Run: headless pygame with SDL's dummy video driver; simulated clock (each Clock.tick advances the game by its frame time, no real sleeping); random seed 0; keys injected as events and as key.get_pressed() state; no mouse input.
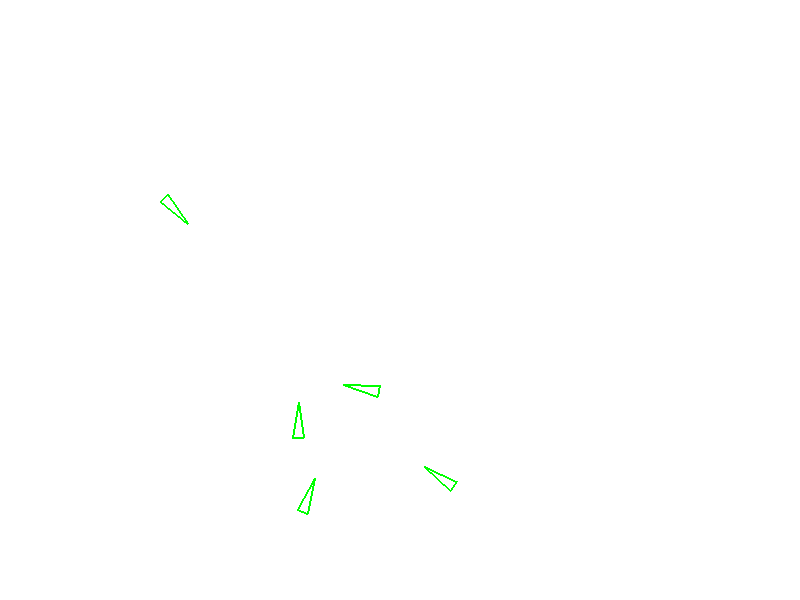
Frame 1 of 4 · flips 1–60 · no input
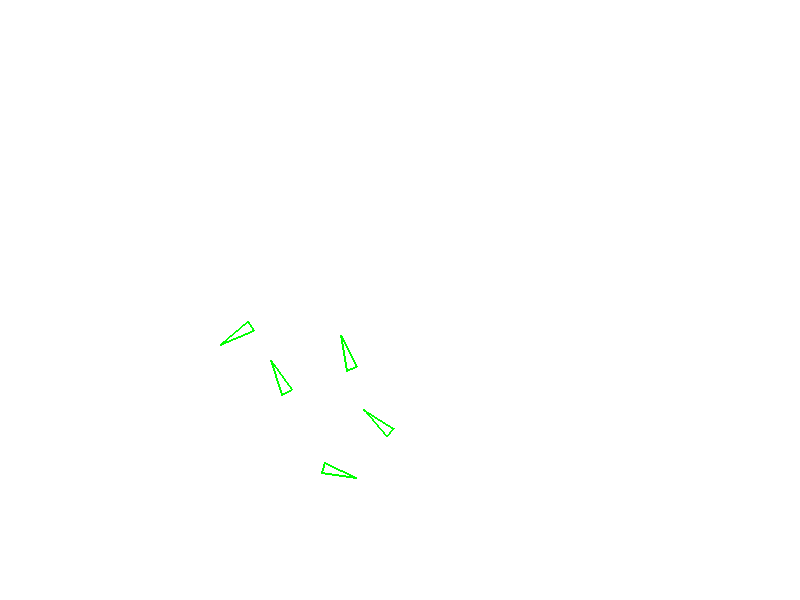
Frame 2 of 4 · flips 61–180 · tapped SPACE, RETURN · held RIGHT (→), D
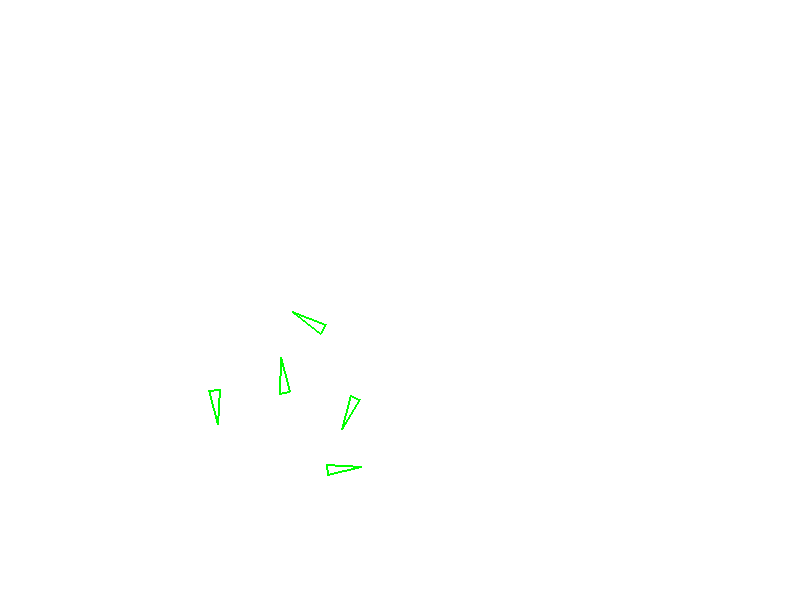
Frame 3 of 4 · flips 181–300 · held DOWN (↓), S
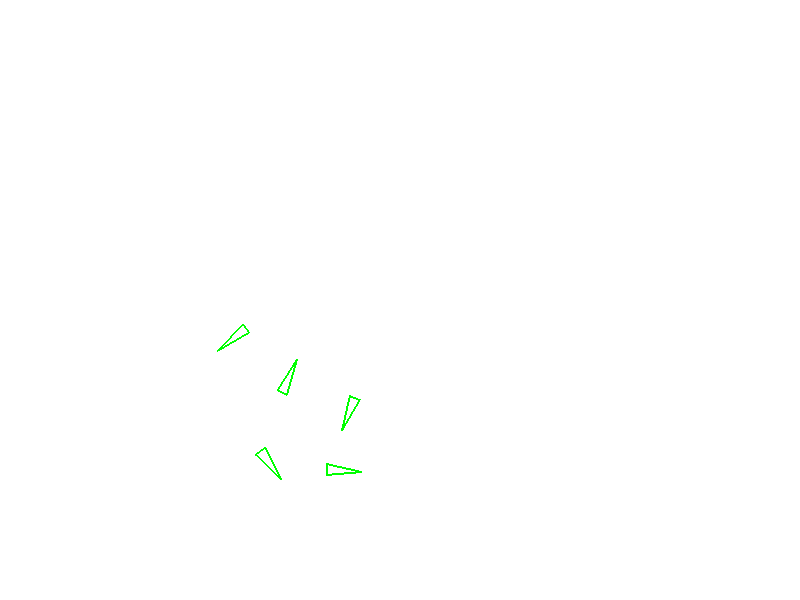
Frame 4 of 4 · flips 301–420 · held LEFT (←), A, UP (↑), W

The pygame program that drew these frames:

import pygame
import random
import math

# Initialize pygame
pygame.init()

# Set up the display
width, height = 800, 600
screen = pygame.display.set_mode((width, height))
pygame.display.set_caption("Autonomous Agents")

# Define colors
WHITE = (255, 255, 255)
GREEN = (0, 255, 0)

# Define the autonomous agent class
class Agent:
    def __init__(self, x, y, size, speed, fov_angle):
        self.x = x
        self.y = y
        self.size = size
        self.speed = speed
        self.angle = random.uniform(0, 2*math.pi)
        self.fov_angle = fov_angle

    def cohesion(self, agents):
        if agents:
            # Calculate the center of neighbors
            center_x = 0
            center_y = 0

            for agent in agents:
                if agent != self:
                    center_x += agent.x
                    center_y += agent.y

            center_x /= len(agents) - 1
            center_y /= len(agents) - 1

            # Calculate the angle to the center of neighbors
            target_angle = math.atan2(center_y - self.y, center_x - self.x)

            # Calculate the angle difference
            angle_diff = target_angle - self.angle

            if angle_diff > math.pi:
                angle_diff -= 2 * math.pi
            elif angle_diff < -math.pi:
                angle_diff += 2 * math.pi

            # Adjust the agent's angle
            self.angle += angle_diff * 0.05

    def wander(self, agents):
        # Calculate a small random angle change
        angle_change = random.uniform(-0.1, 0.1)

        # Update the angle of movement
        self.angle += angle_change

        # Calculate the velocity components
        velocity_x = math.cos(self.angle) * self.speed
        velocity_y = math.sin(self.angle) * self.speed

        # Update the position
        self.x += velocity_x
        self.y += velocity_y

        # Wrap around the screen edges
        if self.x > width:
            self.x = 0
        elif self.x < 0:
            self.x = width
        if self.y > height:
            self.y = 0
        elif self.y < 0:
            self.y = height

        # Check distance to other agents
        for agent in agents:
            if agent != self:
                distance = math.sqrt((self.x - agent.x) ** 2 + (self.y - agent.y) ** 2)
                if distance < self.size + agent.size + 10:
                    target_angle = math.atan2(agent.y - self.y, agent.x - self.x) + math.pi
                    angle_diff = target_angle - self.angle
                    if angle_diff > 0:
                        self.angle += 0.1
                    else:
                        self.angle -= 0.1

                    # Move away from the other agent
                    self.x -= velocity_x
                    self.y -= velocity_y
                    break

        # Check distance to walls
        if self.x < self.size + 20:
            if 0 <= self.angle <= math.pi:  # If moving down to up
                target_angle = -math.pi / 2  # Turn 90 degrees anti-clockwise
            elif math.pi < self.angle <= 2 * math.pi:  # If moving up to down
                target_angle = math.pi / 2  # Turn 90 degrees clockwise
            else:
                target_angle = math.pi  # Turn 180 degrees

            angle_diff = target_angle - self.angle
            if angle_diff > 0:
                self.angle += min(0.1, abs(angle_diff))
            else:
                self.angle -= min(0.1, abs(angle_diff))
        elif self.x > width - self.size - 20:
            if 0 <= self.angle <= math.pi:  # If moving down to up
                target_angle = -math.pi / 2  # Turn 90 degrees anti-clockwise
            elif math.pi < self.angle <= 2 * math.pi:  # If moving up to down
                target_angle = math.pi / 2  # Turn 90 degrees clockwise
            else:
                target_angle = 0  # Turn 180 degrees (opposite direction)

            angle_diff = target_angle - self.angle
            if angle_diff > 0:
                self.angle -= min(0.1, abs(angle_diff))
            else:
                self.angle += min(0.1, abs(angle_diff))

        if self.y < self.size + 20:
            target_angle = math.pi / 2  # Turn 90 degrees downwards
            angle_diff = target_angle - self.angle
            if angle_diff > 0:
                self.angle += min(0.1, abs(angle_diff))
            else:
                self.angle -= min(0.1, abs(angle_diff))
        elif self.y > height - self.size - 20:
            target_angle = -math.pi / 2  # Turn 90 degrees upwards
            angle_diff = target_angle - self.angle
            if angle_diff > 0:
                self.angle += min(0.1, abs(angle_diff))
            else:
                self.angle -= min(0.1, abs(angle_diff))

    def draw(self):
        # Calculate the triangle vertices based on the agent's position and angle
        tip_x = self.x + math.cos(self.angle) * self.size
        tip_y = self.y + math.sin(self.angle) * self.size
        base_x1 = self.x + math.cos(self.angle + self.fov_angle / 2 + math.pi) * self.size / 4
        base_y1 = self.y + math.sin(self.angle + self.fov_angle / 2 + math.pi) * self.size / 4
        base_x2 = self.x + math.cos(self.angle - self.fov_angle / 2 + math.pi) * self.size / 4
        base_y2 = self.y + math.sin(self.angle - self.fov_angle / 2 + math.pi) * self.size / 4

        # Draw the triangle on the screen
        pygame.draw.polygon(screen, WHITE, [(tip_x, tip_y), (base_x1, base_y1), (base_x2, base_y2)], 0)
        pygame.draw.polygon(screen, GREEN, [(tip_x, tip_y), (base_x1, base_y1), (base_x2, base_y2)], 2)

# Create a list to hold the agents
agents = []

# Create a few agents
num_agents = 5
size = 30
speed = 2
fov_angle = math.pi / 2  # 90 degrees

for _ in range(num_agents):
    x = random.randint(size, width - size)
    y = random.randint(size, height - size)
    agent = Agent(x, y, size, speed, fov_angle)
    agents.append(agent)

# Game loop
running = True
clock = pygame.time.Clock()

while running:
    for event in pygame.event.get():
        if event.type == pygame.QUIT:
            running = False

    # Clear the screen
    screen.fill(WHITE)

    # Move and draw each agent
    for agent in agents:
        agent.cohesion(agents)  # Apply cohesion behavior
        agent.wander(agents)
        agent.draw()

    # Update the display
    pygame.display.flip()

    # Limit the frame rate
    clock.tick(60)

# Quit the game
pygame.quit()
